The GitHub repository 19ngxuan/appleBlossomDataset contains a labelled image folder "Apple Blossom Images" with 10 categories: BBCH stage 53, BBCH stage 54, BBCH stage 56, BBCH stage 57, BBCH stage 59, BBCH stage 61, BBCH stage 65, BBCH stage 67, BBCH stage 69, BBCH stage 71. Examples follow, each with its label.

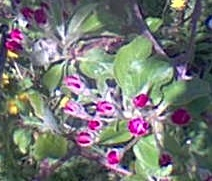
Label: BBCH stage 61

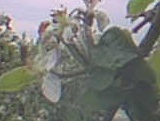
Label: BBCH stage 67

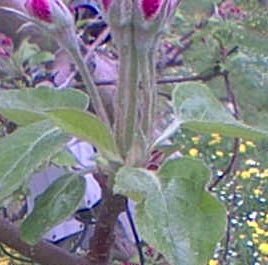
Label: BBCH stage 59

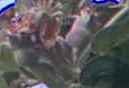
Label: BBCH stage 71

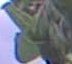
Label: BBCH stage 54

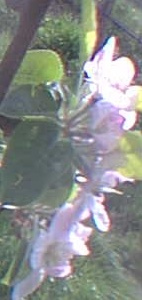
Label: BBCH stage 65
